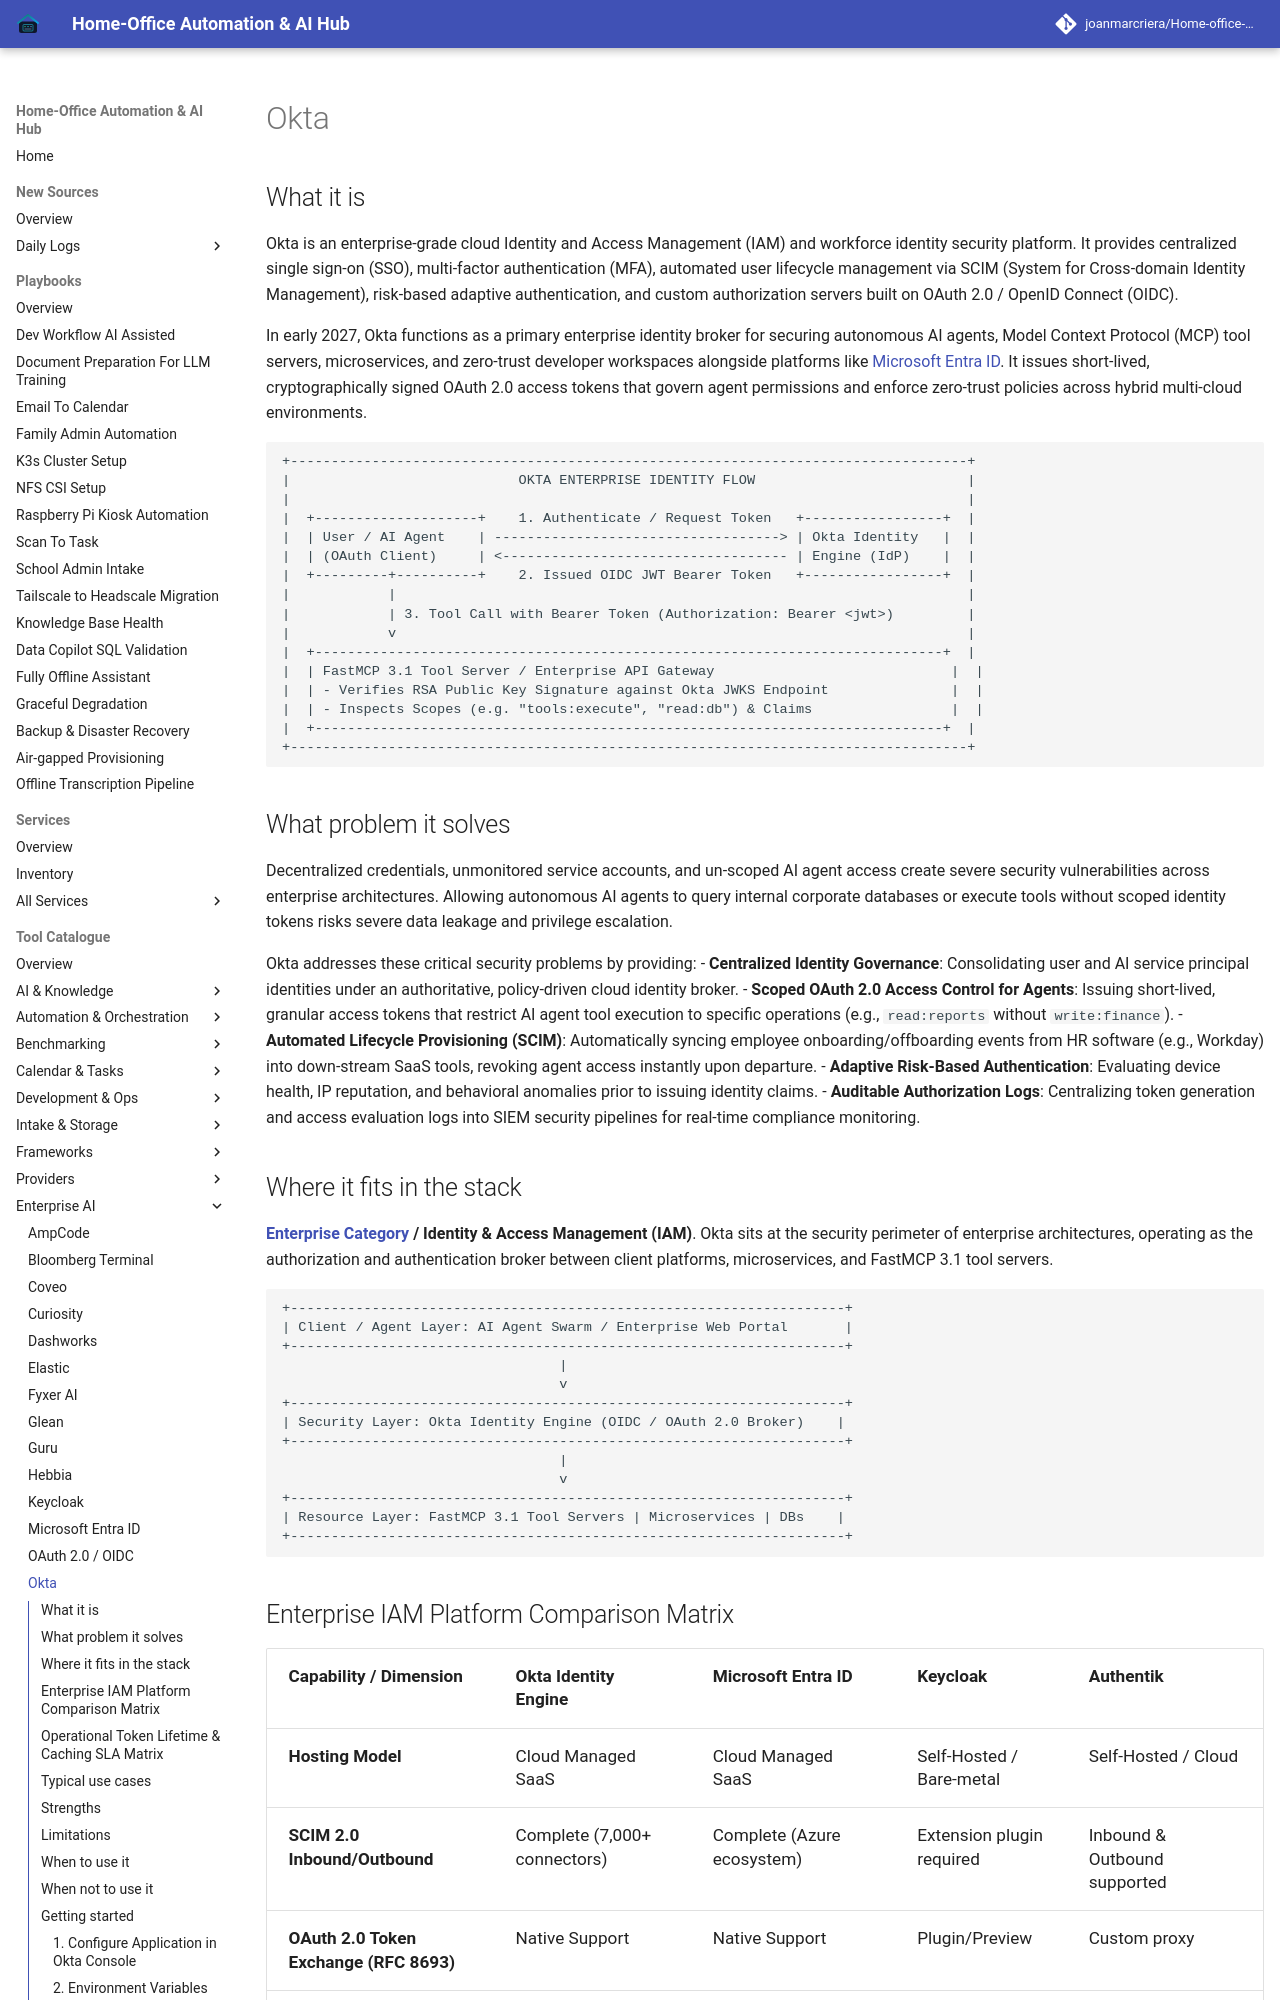

repository: joanmarcriera/Home-office-automations · page: tools/enterprise/okta/index.html · generator: mkdocs

# Okta

## What it is
Okta is an enterprise-grade cloud Identity and Access Management (IAM) and workforce identity security platform. It provides centralized single sign-on (SSO), multi-factor authentication (MFA), automated user lifecycle management via SCIM (System for Cross-domain Identity Management), risk-based adaptive authentication, and custom authorization servers built on OAuth 2.0 / OpenID Connect (OIDC).

In early 2027, Okta functions as a primary enterprise identity broker for securing autonomous AI agents, Model Context Protocol (MCP) tool servers, microservices, and zero-trust developer workspaces alongside platforms like [Microsoft Entra ID](microsoft-entra-id.md). It issues short-lived, cryptographically signed OAuth 2.0 access tokens that govern agent permissions and enforce zero-trust policies across hybrid multi-cloud environments.

```
+-----------------------------------------------------------------------------------+
|                            OKTA ENTERPRISE IDENTITY FLOW                          |
|                                                                                   |
|  +--------------------+    1. Authenticate / Request Token   +-----------------+  |
|  | User / AI Agent    | -----------------------------------> | Okta Identity   |  |
|  | (OAuth Client)     | <----------------------------------- | Engine (IdP)    |  |
|  +---------+----------+    2. Issued OIDC JWT Bearer Token   +-----------------+  |
|            |                                                                      |
|            | 3. Tool Call with Bearer Token (Authorization: Bearer <jwt>)         |
|            v                                                                      |
|  +-----------------------------------------------------------------------------+  |
|  | FastMCP 3.1 Tool Server / Enterprise API Gateway                             |  |
|  | - Verifies RSA Public Key Signature against Okta JWKS Endpoint               |  |
|  | - Inspects Scopes (e.g. "tools:execute", "read:db") & Claims                 |  |
|  +-----------------------------------------------------------------------------+  |
+-----------------------------------------------------------------------------------+
```

## What problem it solves
Decentralized credentials, unmonitored service accounts, and un-scoped AI agent access create severe security vulnerabilities across enterprise architectures. Allowing autonomous AI agents to query internal corporate databases or execute tools without scoped identity tokens risks severe data leakage and privilege escalation.

Okta addresses these critical security problems by providing:
- **Centralized Identity Governance**: Consolidating user and AI service principal identities under an authoritative, policy-driven cloud identity broker.
- **Scoped OAuth 2.0 Access Control for Agents**: Issuing short-lived, granular access tokens that restrict AI agent tool execution to specific operations (e.g., `read:reports` without `write:finance`).
- **Automated Lifecycle Provisioning (SCIM)**: Automatically syncing employee onboarding/offboarding events from HR software (e.g., Workday) into down-stream SaaS tools, revoking agent access instantly upon departure.
- **Adaptive Risk-Based Authentication**: Evaluating device health, IP reputation, and behavioral anomalies prior to issuing identity claims.
- **Auditable Authorization Logs**: Centralizing token generation and access evaluation logs into SIEM security pipelines for real-time compliance monitoring.
